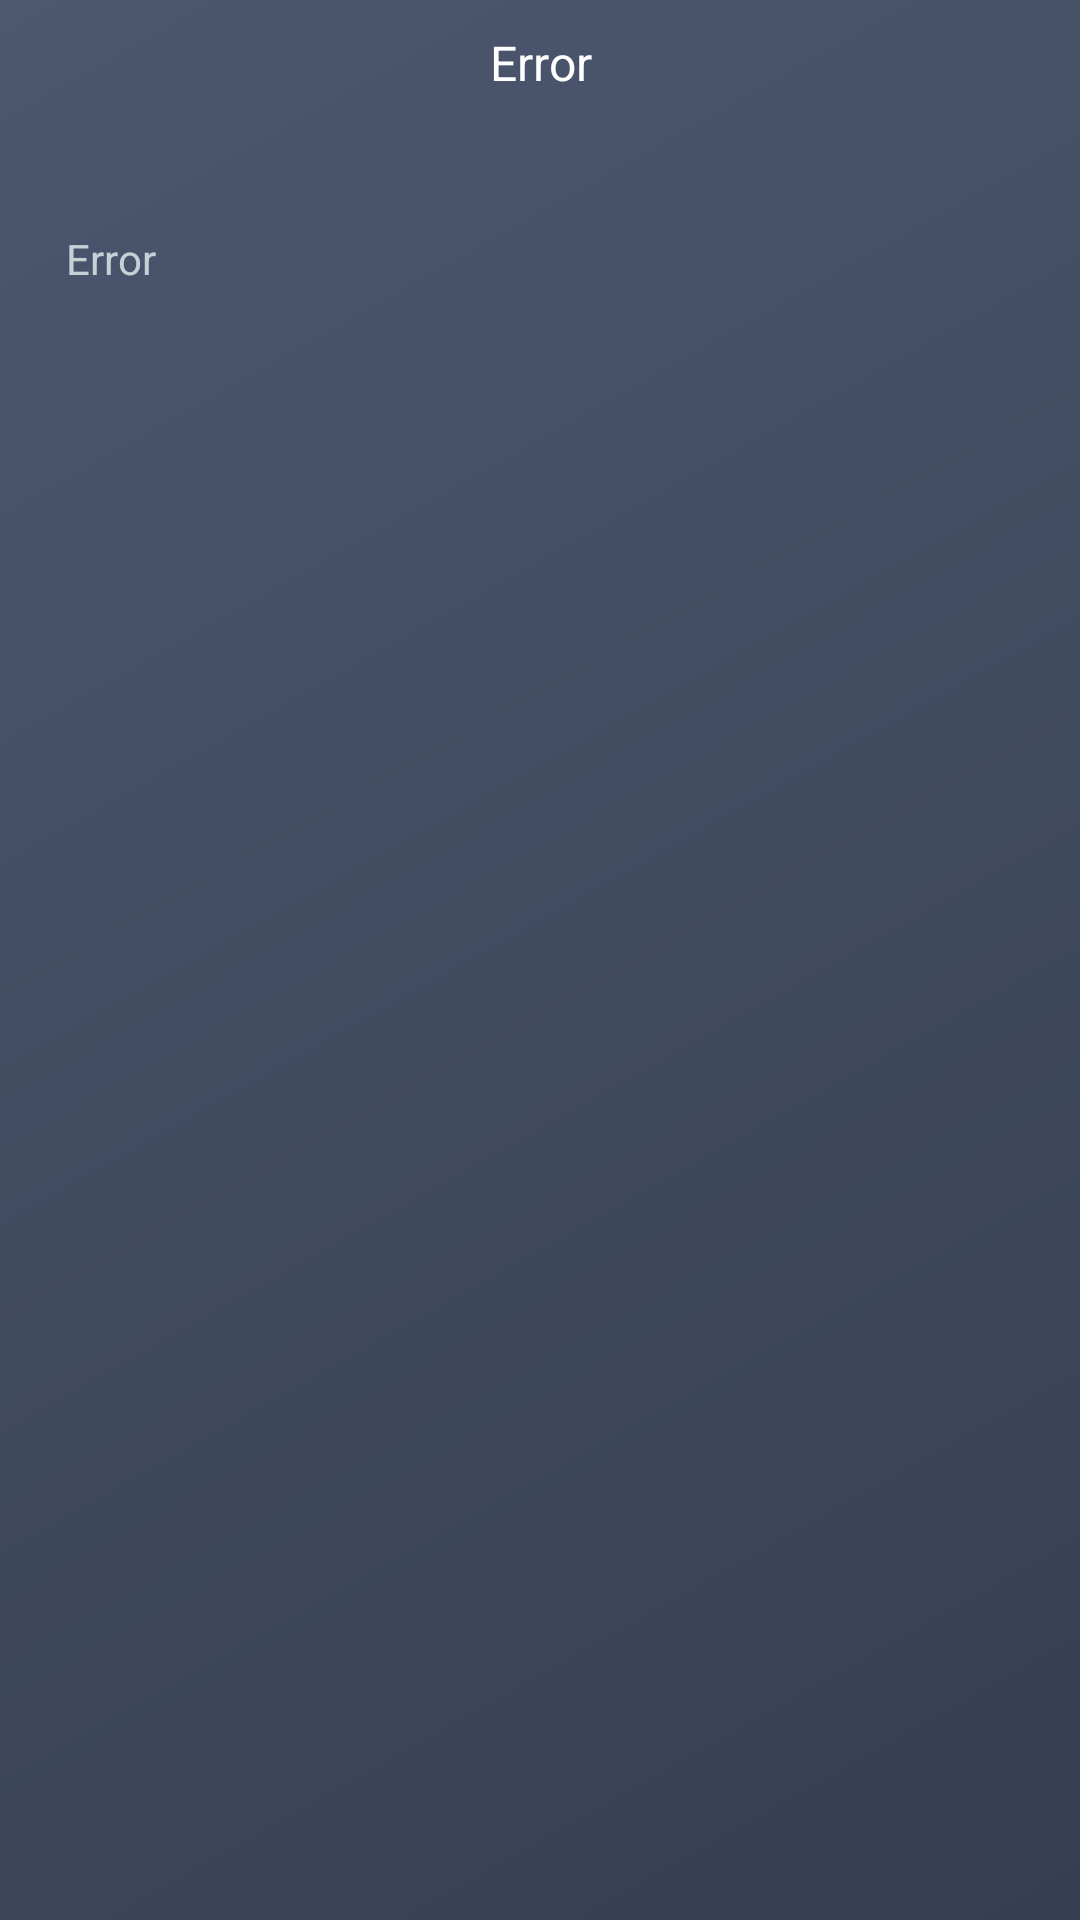

Write the Android layout XML for this screen, with the resource values it uses.
<!-- AndroidManifest.xml: application theme daweneyLight -->
<!-- res/layout/dialog_error_layout.xml -->
<?xml version="1.0" encoding="utf-8"?>
<LinearLayout xmlns:android="http://schemas.android.com/apk/res/android"
    xmlns:tools="http://schemas.android.com/tools"
    android:layout_width="match_parent"
    android:layout_height="wrap_content"
    android:orientation="vertical"
    android:layout_margin="20dp"
    android:layoutDirection="ltr"
    android:background="@drawable/linear_navy_blue"
    >

    <TextView
        android:id="@+id/header_title"
        android:layout_width="match_parent"
        android:layout_height="wrap_content"
        android:textColor="@color/first_light_text_color"
        android:text="@string/error"
        android:textSize="@dimen/important_text_size"
        android:padding="10dp"
        android:gravity="center"/>

    <TextView
        android:id="@+id/message"
        android:layout_width="match_parent"
        android:layout_height="wrap_content"
        android:text="@string/error"
        android:layout_gravity="center"
        android:textColor="@color/second_light_text_color"
        android:alpha=".8"
        android:textSize="@dimen/normal_text_size"
        android:layout_marginStart="22dp"
        android:layout_marginEnd="22dp"
        android:layout_marginTop="35dp"
        android:layout_marginBottom="35dp"/>



</LinearLayout>
<!-- resources referenced by this layout -->
<resources>
  <color name="first_light_text_color">#FFFFFFFF</color>
  <color name="second_light_text_color">#E0F2F1</color>
  <dimen name="important_text_size">18sp</dimen>
  <dimen name="normal_text_size">16sp</dimen>
  <!-- drawable linear_navy_blue (drawable) -->
  <?xml version="1.0" encoding="utf-8"?>
  <shape xmlns:android="http://schemas.android.com/apk/res/android"
      android:shape="rectangle">
      <size android:width="305dp" android:height="100dp"/>
      <corners android:radius="0dp"/>
      <gradient android:angle="135" android:startX="83.5"
          android:startY="60"
          android:endX="250.5"
          android:endY="60" android:type="linear" android:centerColor="@color/center_linear_navy_blue" android:startColor="@color/start_linear_navy_blue" android:endColor="@color/end_linear_navy_blue" />
  </shape>
  <string name="error">Error</string>
  <color name="center_linear_navy_blue">#414B60</color>
  <color name="start_linear_navy_blue">#363E51</color>
  <color name="end_linear_navy_blue">#4C5770</color>
  <color name="colorPrimary">#ff34c8e8</color>
  <color name="purple_700">#3700B3</color>
  <color name="white">#FFFFFFFF</color>
  <color name="teal_200">#FF03DAC5</color>
  <color name="teal_700">#FF018786</color>
  <color name="black">#FF000000</color>
  <color name="status_bar_color">#E0F2F1</color>
  <color name="progressBarColor">#ff34c8e8</color>
  <!-- drawable linear_blue_sky_color_shape (drawable) -->
  <?xml version="1.0" encoding="utf-8"?>
  <shape xmlns:android="http://schemas.android.com/apk/res/android"
      android:shape="rectangle"  >
      <corners  android:radius="35dp" />
      <gradient android:angle="135" android:type="linear" android:startColor="@color/blue_400" android:endColor="@color/light_blue_400" />
  </shape>
  <color name="list_divider">#66353F54</color>
  <style name="InputText" parent="Widget.MaterialComponents.TextInputLayout.OutlinedBox">
          <item name="boxStrokeColor">@color/box_stroke_color</item>
          //to change outline focused box stroke color
          <item name="boxStrokeWidth">1.5dp</item>
          <item name="boxStrokeWidthFocused">2dp</item>
          <item name="hintTextColor">@color/hint_color</item>
          <item name="boxCornerRadiusBottomEnd">16dp</item>
          <item name="boxCornerRadiusBottomStart">16dp</item>
          <item name="boxCornerRadiusTopEnd">16dp</item>
          <item name="boxCornerRadiusTopStart">16dp</item>
          <item name="startIconTint">@color/drawable_color</item>
          <item name="endIconTint">@color/drawable_color</item>
          <item name="prefixTextColor">@color/drawable_color</item>
          <item name="suffixTextColor">@color/drawable_color</item>
          <item name="android:textColorHint">@color/hint_color</item>
          <item name="android:textColor">@color/first_text_color</item>
      </style>
  <style name="ButtonStyle" parent="Widget.MaterialComponents.Button">
          <item name="android:textColor">@color/white</item>
          <item name="android:background">@drawable/button_state</item>
          <item name="backgroundTint">@null</item>
      </style>
  <style name="FloatingActionButtonStyle" parent="Widget.MaterialComponents.FloatingActionButton">
          <item name="tint">@null</item>
          <item name="elevation">12dp</item>
  
      </style>
  <color name="blue_400">#ff4e4af2</color>
  <color name="light_blue_400">#ff34c8e8</color>
  <color name="box_stroke_color">#DC353F54</color>
  <color name="hint_color">#222834</color>
  <color name="drawable_color">#181C25</color>
  <color name="first_text_color">#222834</color>
  <!-- drawable button_state (drawable) -->
  <?xml version="1.0" encoding="utf-8"?>
  <selector xmlns:android="http://schemas.android.com/apk/res/android">
   <item android:state_pressed="true" android:drawable="@drawable/button_focus"/>
   <item android:drawable="@drawable/button_unfocus"/>
  </selector>
  <color name="light_blue_200">#29DAF3</color>
  <color name="blue_200">#1F24EA</color>
</resources>
